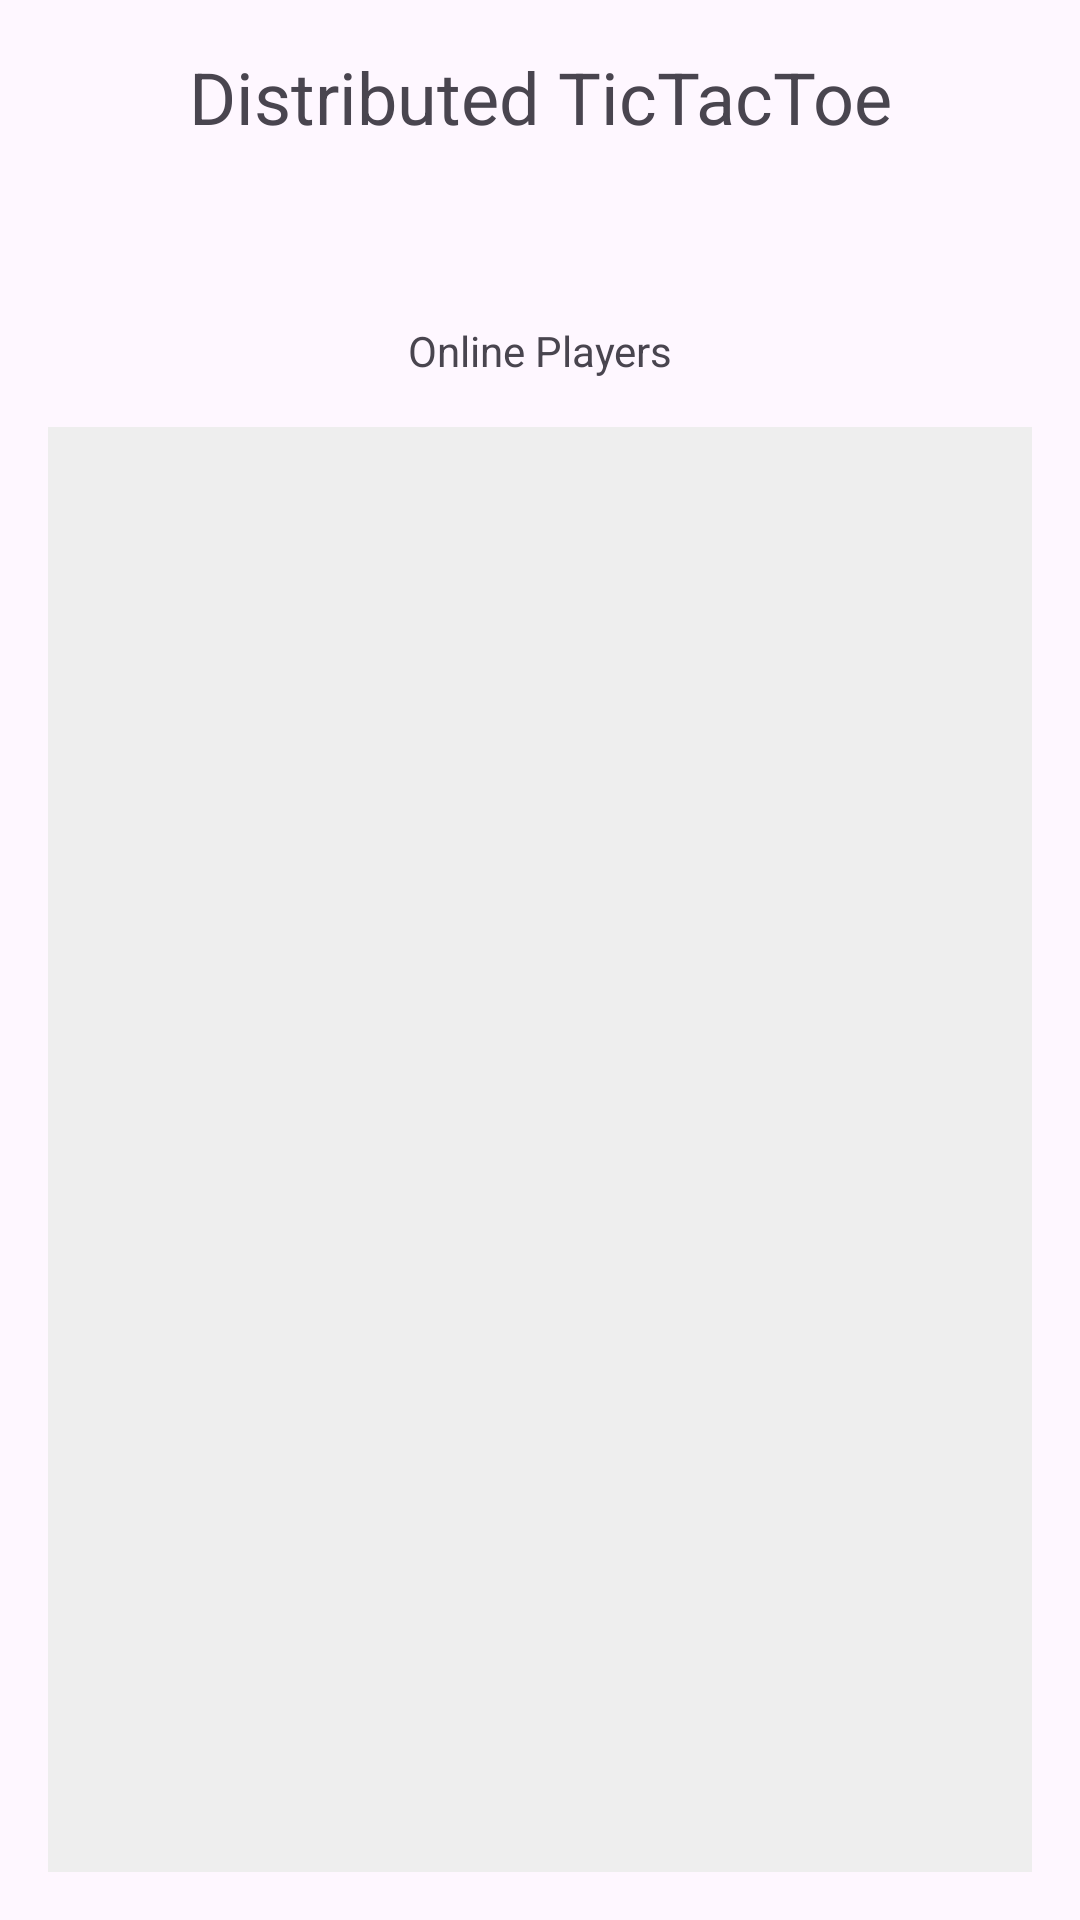

Write the Android layout XML for this screen, with the resource values it uses.
<!-- AndroidManifest.xml: application theme Theme.TicTacToeV4 -->
<!-- res/layout/activity_pairing.xml -->
<?xml version="1.0" encoding="utf-8"?>
<LinearLayout xmlns:android="http://schemas.android.com/apk/res/android"
    xmlns:tools="http://schemas.android.com/tools"
    android:layout_width="match_parent"
    android:layout_height="match_parent"
    android:orientation="vertical"
    android:gravity="center"
    android:padding="16dp"
    xmlns:app="http://schemas.android.com/apk/res-auto"
    tools:context=".PairingActivity">

    <TextView
        android:layout_width="match_parent"
        android:layout_height="wrap_content"
        android:text="Distributed TicTacToe"
        android:textAlignment="center"
        android:textSize="24sp" />

    <TextView
        android:id="@+id/text_username"
        android:layout_width="match_parent"
        android:layout_height="wrap_content"
        android:layout_marginTop="16dp"
        android:textColor="#FF0099"
        tools:text="Username"
        android:textAlignment="center"
        android:textSize="20sp" />

    <TextView
        android:layout_width="match_parent"
        android:layout_height="wrap_content"
        android:layout_marginTop="16dp"
        android:text="Online Players"
        android:textAlignment="center" />

    <LinearLayout
        android:layout_width="match_parent"
        android:layout_height="0dp"
        android:layout_weight="1"
        android:gravity="center"
        android:background="#EEE"
        android:layout_marginTop="16dp"
        android:orientation="vertical">

        <TextView
            android:id="@+id/text_no_available_users"
            android:layout_width="match_parent"
            android:layout_height="wrap_content"
            android:layout_marginTop="16dp"
            android:text="No Available Players"
            android:visibility="gone"
            android:textAlignment="center"/>

        <androidx.recyclerview.widget.RecyclerView
            android:id="@+id/recycler_view_available_users"
            android:layout_width="match_parent"
            android:layout_height="match_parent"
            tools:listitem="@layout/view_holder_user"
            app:layoutManager="androidx.recyclerview.widget.LinearLayoutManager"/>

    </LinearLayout>

</LinearLayout>
<!-- res/layout/view_holder_user.xml (included above) -->
<?xml version="1.0" encoding="utf-8"?>
<LinearLayout xmlns:android="http://schemas.android.com/apk/res/android"
    android:layout_width="match_parent"
    android:layout_height="wrap_content"
    xmlns:tools="http://schemas.android.com/tools"
    xmlns:app="http://schemas.android.com/apk/res-auto"
    android:orientation="horizontal"
    android:padding="8dp">

    <Button
        android:id="@+id/button_available_user"
        android:layout_width="match_parent"
        android:layout_height="wrap_content"
        tools:text="User" />

</LinearLayout>
<!-- resources referenced by this layout -->
<resources>
  <style name="Theme.TicTacToeV4" parent="Base.Theme.TicTacToeV4" />
  <style name="Base.Theme.TicTacToeV4" parent="Theme.Material3.DayNight.NoActionBar">
          
          
      </style>
</resources>
